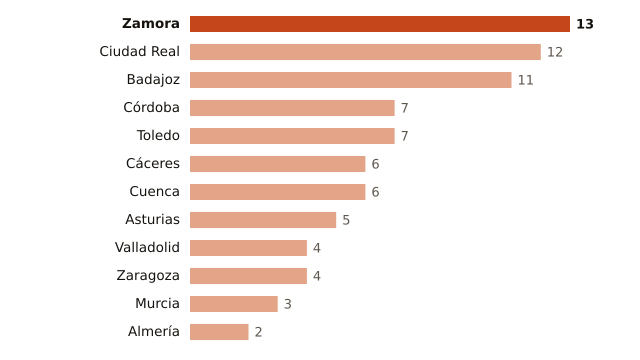

The file beside this chart, header and first rows:
lugar, valor
Zamora, 13
Ciudad Real, 12
Badajoz, 11
Córdoba, 7
Toledo, 7
Cáceres, 6
Cuenca, 6
Asturias, 5
Valladolid, 4
Zaragoza, 4
Murcia, 3
Almería, 2
